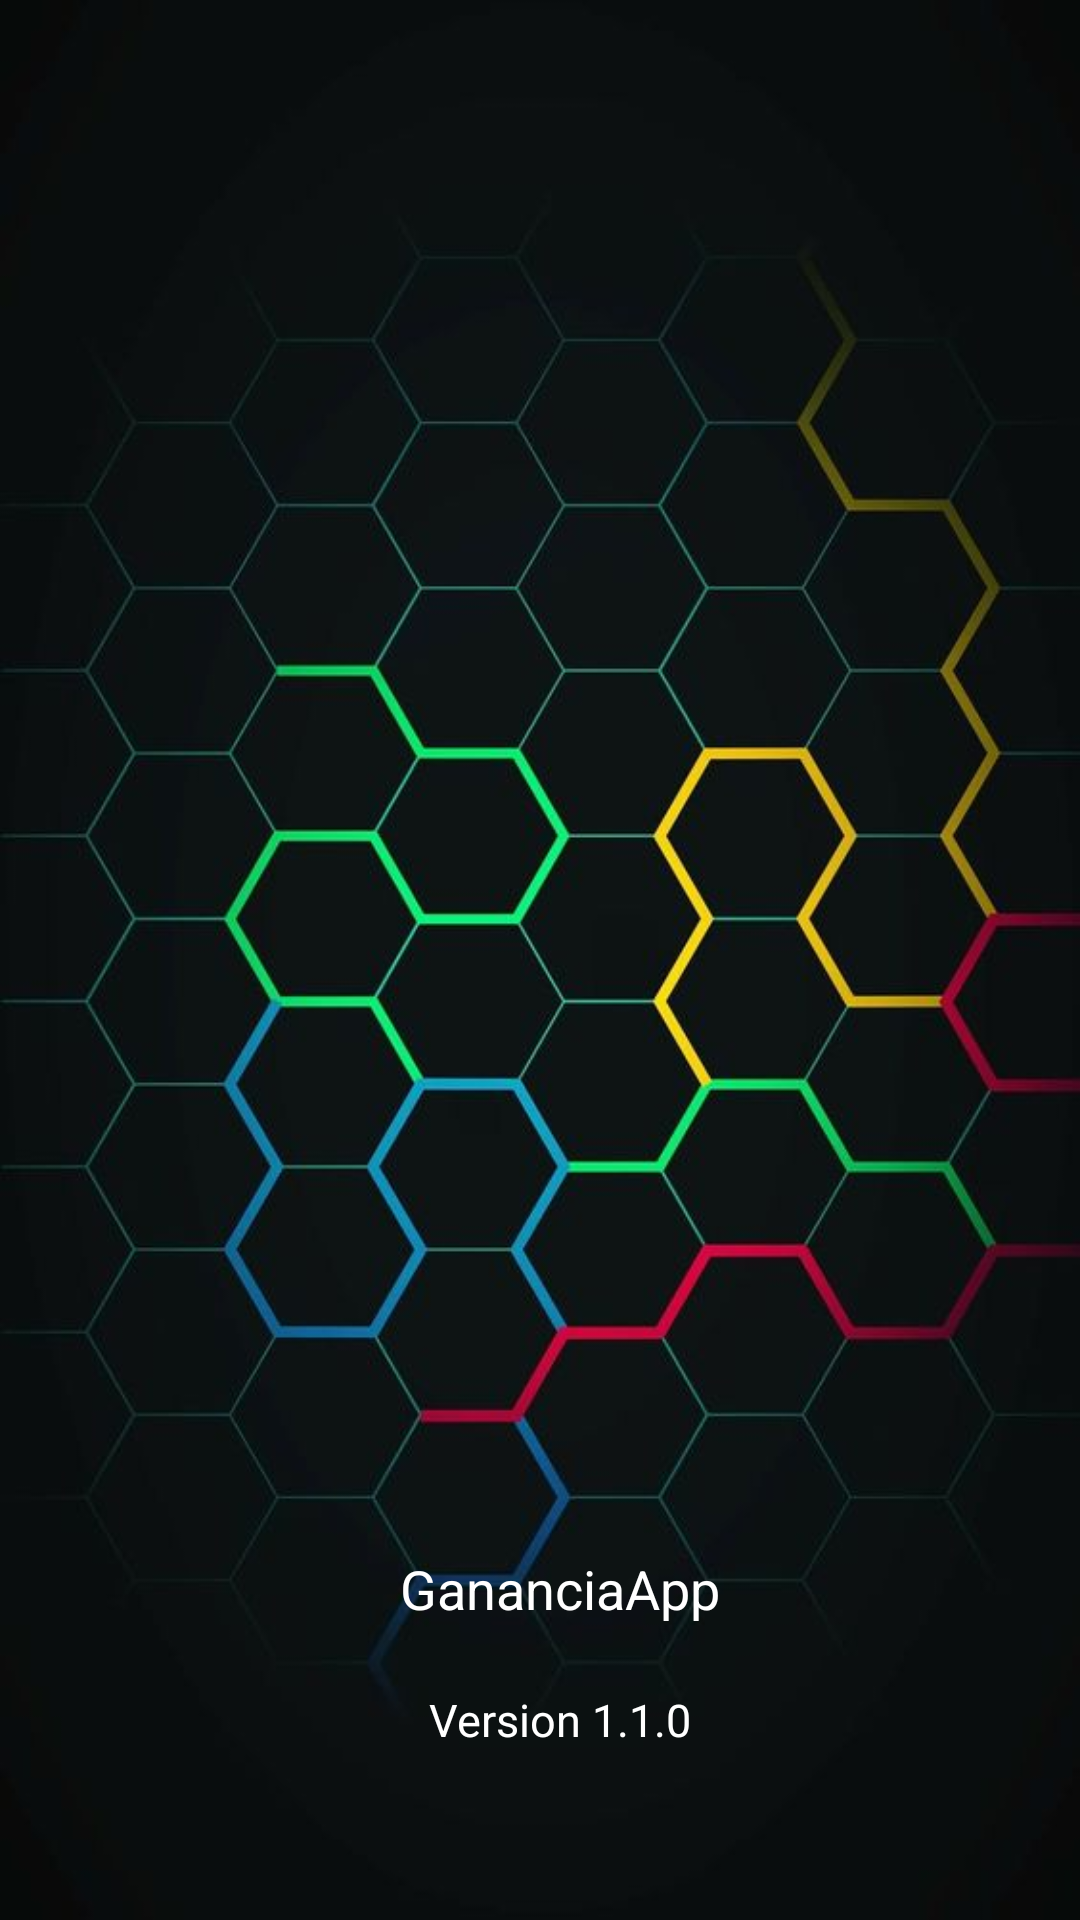

Android layout source for this screen:
<!-- AndroidManifest.xml: application theme Theme.GananciaApp -->
<!-- res/layout/activity_splash.xml -->
<?xml version="1.0" encoding="utf-8"?>
<androidx.constraintlayout.widget.ConstraintLayout
    xmlns:android="http://schemas.android.com/apk/res/android"
    xmlns:tools="http://schemas.android.com/tools"
    xmlns:app="http://schemas.android.com/apk/res-auto"
    android:layout_width="match_parent"
    android:layout_height="match_parent"
    android:background="@drawable/background_app"
    tools:context=".SplashActivity">

  <ImageView
      android:id="@+id/imageView"
      android:layout_width="200dp"
      android:layout_height="200dp"
      app:layout_constraintBottom_toBottomOf="parent"
      app:layout_constraintEnd_toEndOf="parent"
      app:layout_constraintHorizontal_bias="0.533"
      app:layout_constraintStart_toStartOf="parent"
      app:layout_constraintTop_toTopOf="parent"
      app:layout_constraintVertical_bias="0.461"
      app:srcCompat="@drawable/logo" />

  <TextView
      android:id="@+id/textView"
      android:layout_width="wrap_content"
      android:layout_height="wrap_content"
      android:text="@string/app_name"
      android:textColor="@color/white"
      android:textSize="18sp"
      app:layout_constraintBottom_toBottomOf="parent"
      app:layout_constraintEnd_toEndOf="parent"
      app:layout_constraintHorizontal_bias="0.526"
      app:layout_constraintStart_toStartOf="parent"
      app:layout_constraintTop_toBottomOf="@+id/imageView"
      app:layout_constraintVertical_bias="0.537" />

  <TextView
      android:id="@+id/textView2"
      android:layout_width="wrap_content"
      android:layout_height="wrap_content"
      android:layout_marginBottom="40dp"
      android:text="@string/version"
      android:textColor="@color/white"
      android:textSize="15sp"
      app:layout_constraintBottom_toBottomOf="parent"
      app:layout_constraintEnd_toEndOf="parent"
      app:layout_constraintHorizontal_bias="0.525"
      app:layout_constraintStart_toStartOf="parent"
      app:layout_constraintTop_toBottomOf="@+id/textView"
      app:layout_constraintVertical_bias="0.56" />


</androidx.constraintlayout.widget.ConstraintLayout>
<!-- resources referenced by this layout -->
<resources>
  <color name="white">#FFFFFFFF</color>
  <!-- drawable background_app: jpg bitmap (drawable, 35771 bytes) -->
  <string name="app_name">GananciaApp</string>
  <string name="version">Version 1.1.0</string>
  <style name="Theme.GananciaApp" parent="Base.Theme.GananciaApp" />
  <style name="Base.Theme.GananciaApp" parent="Theme.Material3.DayNight.NoActionBar">
          <item name="colorPrimary">@color/colorPrimary</item>
          <item name="colorPrimaryVariant">@color/colorPrimaryDark</item>
          <item name="colorOnPrimary">@color/white</item>
          <item name="colorSecondary">@color/black</item>
  
      </style>
  <color name="colorPrimary">#0bd1a1</color>
  <color name="colorPrimaryDark">#089e79</color>
  <color name="black">#FF000000</color>
</resources>
